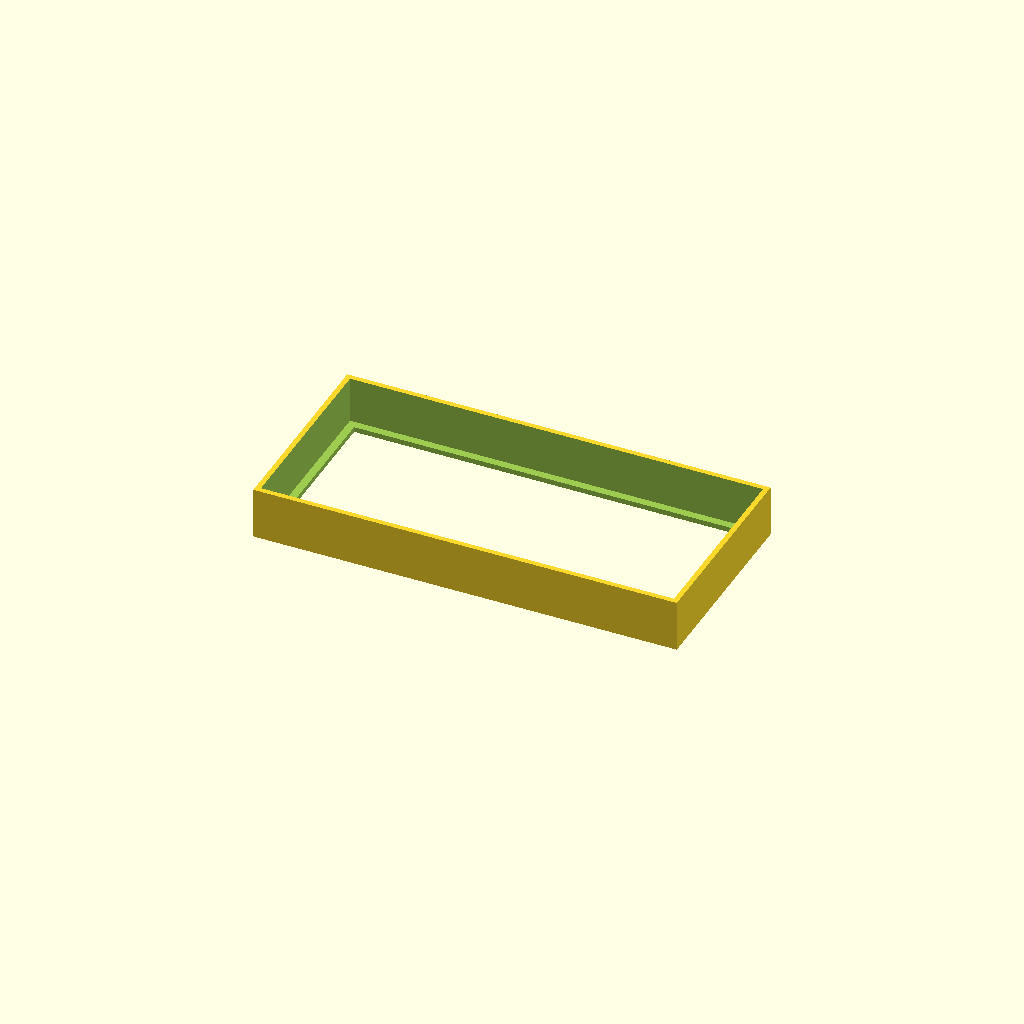
Cell 1 — every parameter at its default value.
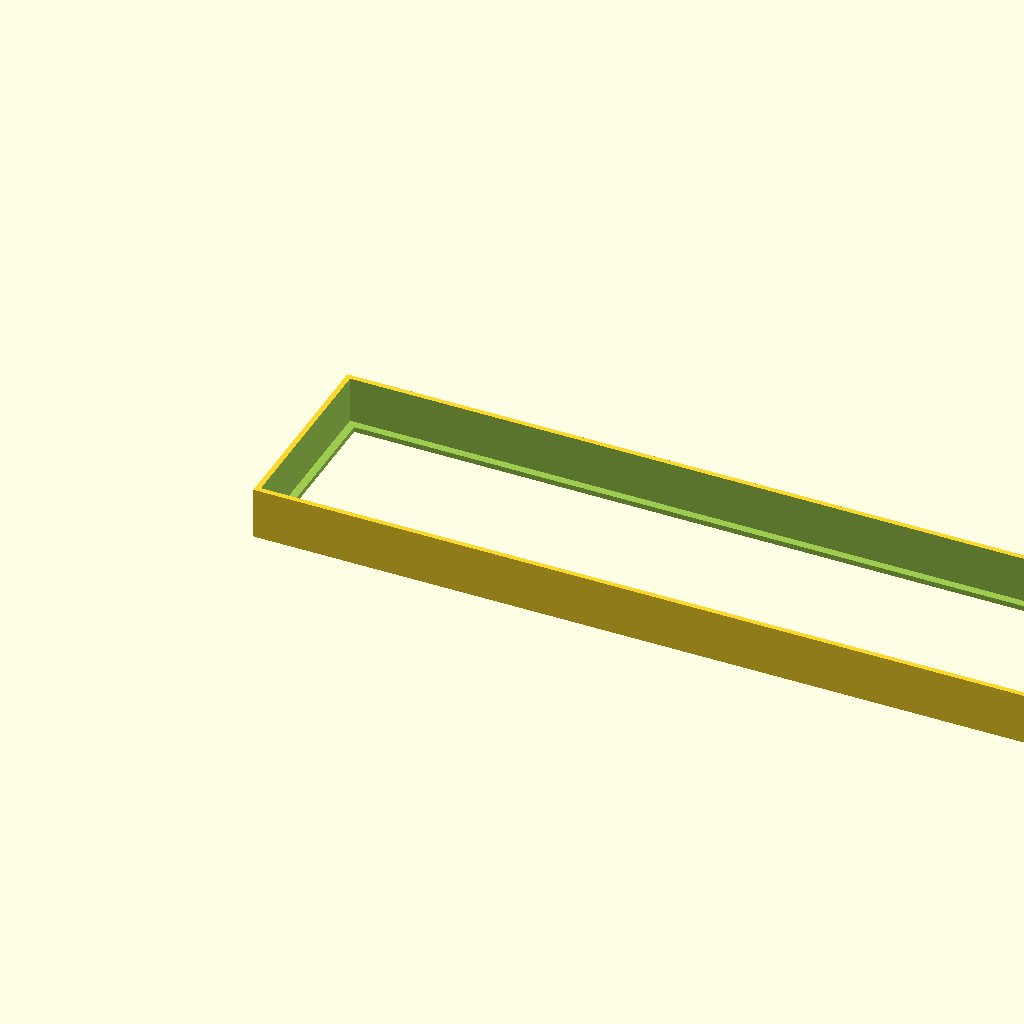
Cell 2 — inner_length set to 320, the other parameters unchanged.
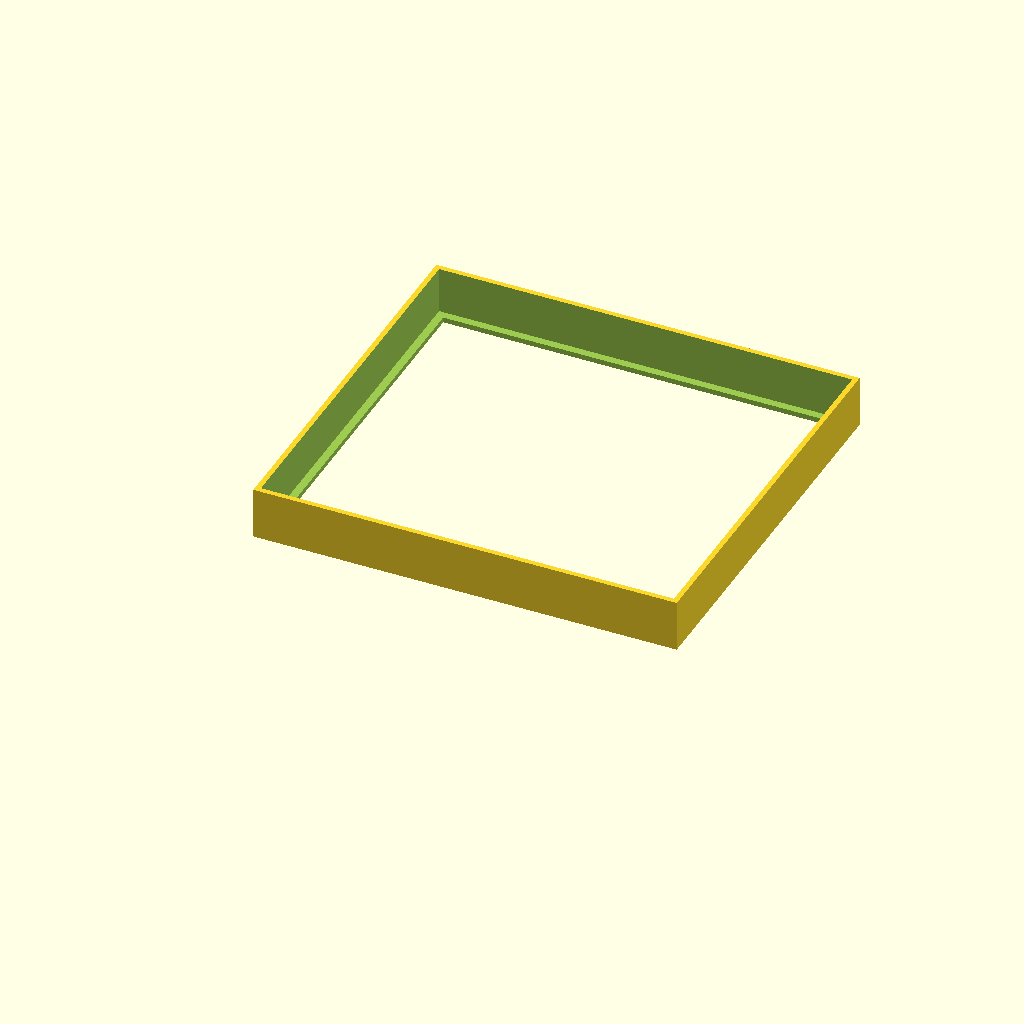
Cell 3: the same model with inner_width = 148.
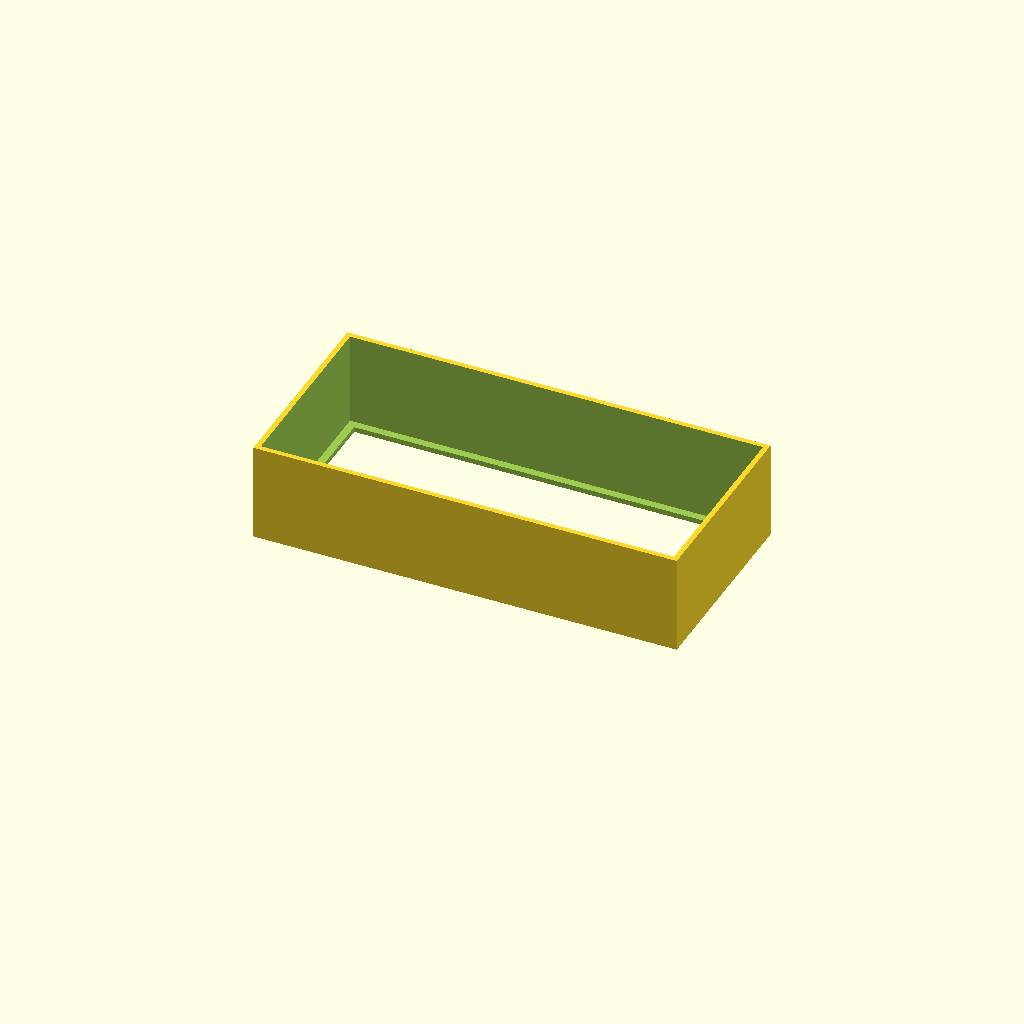
Cell 4: the same model with inner_height = 36.
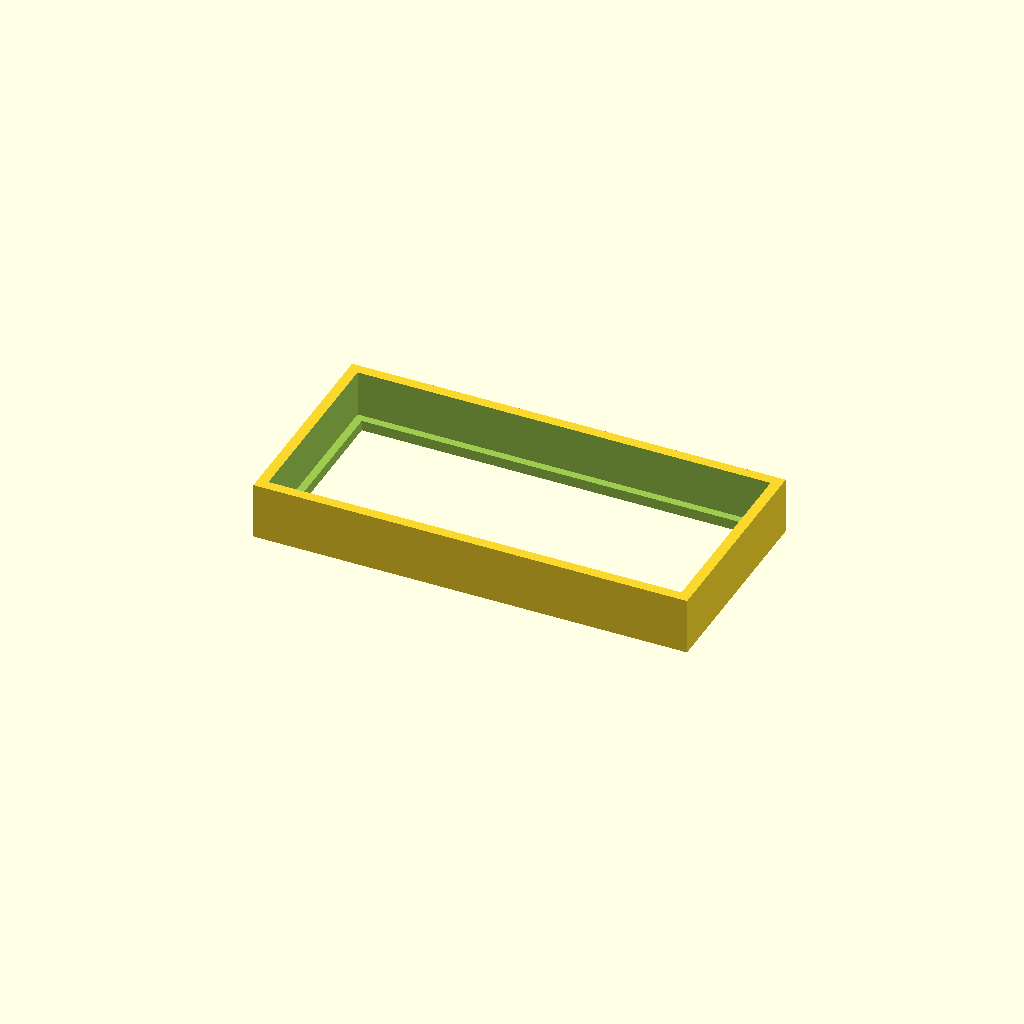
Cell 5: the same model with wall = 4.
All cells are drawn from one camera (rotation 55°, 0°, 25°, orthographic, colour scheme Cornfield), so only the parameter changes between them.
Source of the model, 8bitdo_dual_super_buttons/8bitdo_v002.scad:
// Box enclosure for 160x74x18mm object

// Inner dimensions (the object to enclose)
inner_length = 160;
inner_width = 74;
inner_height = 18;

// Wall thickness
wall = 2;

// Bottom hole inset from inner walls
hole_inset = 3;

// Outer dimensions
outer_length = inner_length + 2 * wall;
outer_width = inner_width + 2 * wall;
outer_height = inner_height + wall; // wall on bottom only, open top

// Bottom hole dimensions
hole_length = inner_length - 2 * hole_inset;
hole_width = inner_width - 2 * hole_inset;

difference() {
    // Outer shell
    cube([outer_length, outer_width, outer_height]);

    // Inner cavity
    translate([wall, wall, wall])
        cube([inner_length, inner_width, inner_height + 1]);

    // Square hole in the bottom
    translate([wall + hole_inset, wall + hole_inset, -1])
        cube([hole_length, hole_width, wall + 2]);
}
Customizer parameters (derived from the source; name, type, default, range or options):
inner_length: number, default 160
inner_width: number, default 74
inner_height: number, default 18
wall: number, default 2
hole_inset: number, default 3
